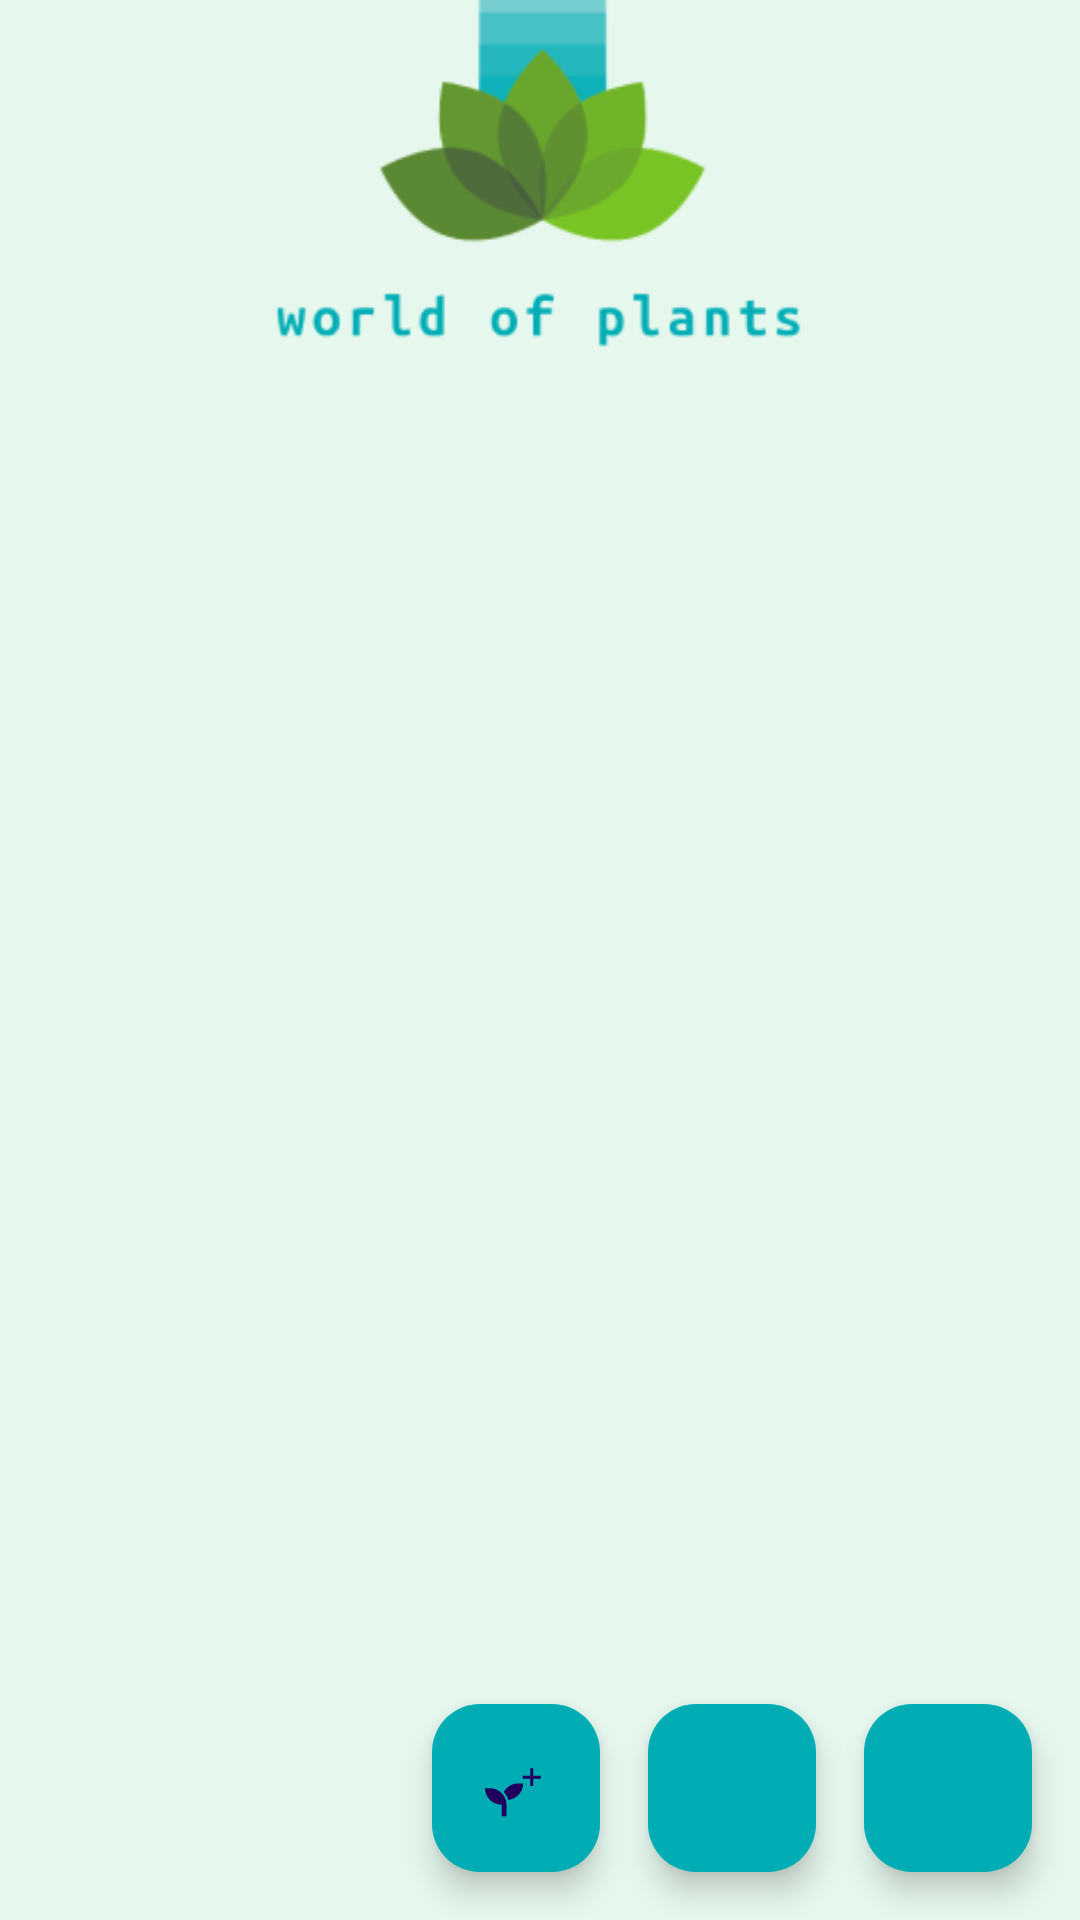

Produce the Android XML layout that renders to this screen, including the resource entries it uses.
<!-- AndroidManifest.xml: application theme Theme.WorldOfPlants -->
<!-- res/layout/fragment_my_plants.xml -->
<?xml version="1.0" encoding="utf-8"?>
<layout xmlns:android="http://schemas.android.com/apk/res/android"
    xmlns:app="http://schemas.android.com/apk/res-auto"
    xmlns:tools="http://schemas.android.com/tools">

    <data>
        <variable
            name="viewmodel"
            type="com.example.worldofplants.ui.plant.viewmodel.PlantViewModel"/>
    </data>

    <androidx.constraintlayout.widget.ConstraintLayout
        android:id="@+id/frameLayout"
        android:layout_width="match_parent"
        android:layout_height="match_parent"
        tools:context=".ui.plant.myplants.MyPlantsFragment"
        android:background="@color/bg_color">

        <com.google.android.material.imageview.ShapeableImageView
            android:id="@+id/shapeableImageView"
            android:layout_width="wrap_content"
            android:layout_height="120dp"
            android:src="@drawable/wop"
            app:layout_constraintEnd_toEndOf="parent"
            app:layout_constraintStart_toStartOf="parent"
            app:layout_constraintTop_toTopOf="parent" />

        <com.google.android.material.floatingactionbutton.FloatingActionButton
            android:id="@+id/btnNavCreatePlant"
            android:layout_width="wrap_content"
            android:layout_height="wrap_content"
            android:layout_margin="16dp"
            android:backgroundTint="@color/btn_color"
            android:contentDescription="@string/cDesc_create_plant"
            android:src="@drawable/nav_add_plants"
            android:textSize="30sp"
            app:borderWidth="0dp"
            app:layout_constraintBottom_toBottomOf="parent"
            app:layout_constraintEnd_toStartOf="@+id/btnNavCreateAlarm" />

        <com.google.android.material.floatingactionbutton.FloatingActionButton
            android:id="@+id/btnNavCreateAlarm"
            android:layout_width="wrap_content"
            android:layout_height="wrap_content"
            android:layout_margin="16dp"
            android:backgroundTint="@color/btn_color"
            android:contentDescription="@string/create_alarm"
            android:src="@drawable/baseline_alarm_add_24"
            android:textSize="30sp"
            app:borderWidth="0dp"
            app:layout_constraintBottom_toBottomOf="parent"
            app:layout_constraintEnd_toStartOf="@+id/btnNavCreateGroup" />

        <com.google.android.material.floatingactionbutton.FloatingActionButton
            android:id="@+id/btnNavCreateGroup"
            android:layout_width="wrap_content"
            android:layout_height="wrap_content"
            android:layout_margin="16dp"
            android:backgroundTint="@color/btn_color"
            android:contentDescription="@string/create_alarm"
            android:src="@drawable/baseline_playlist_add_24"
            android:textSize="30sp"
            app:borderWidth="0dp"
            app:layout_constraintBottom_toBottomOf="parent"
            app:layout_constraintEnd_toEndOf="parent" />



        <androidx.recyclerview.widget.RecyclerView
            android:id="@+id/recycler_view"
            android:layout_width="match_parent"
            android:layout_height="0dp"
            android:layout_marginStart="4dp"
            android:layout_marginTop="8dp"
            android:layout_marginEnd="4dp"
            app:layout_constraintBottom_toBottomOf="parent"
            app:layout_constraintEnd_toEndOf="parent"
            app:layout_constraintStart_toStartOf="parent"
            app:layout_constraintTop_toBottomOf="@+id/shapeableImageView"
            app:layout_constraintVertical_bias="0.0" />

    </androidx.constraintlayout.widget.ConstraintLayout>
</layout>
<!-- resources referenced by this layout -->
<resources>
  <color name="bg_color">#E6F8ED</color>
  <color name="btn_color">#00ADB5</color>
  <!-- drawable nav_add_plants (drawable) -->
  <vector android:height="24dp" android:viewportHeight="38"
      android:viewportWidth="33" android:width="20.842106dp" xmlns:android="http://schemas.android.com/apk/res/android">
      <path android:fillColor="#0A4E1D" android:pathData="M2.5,19.068H0C0,23.912 3.906,27.818 8.75,27.818V33.443C8.75,33.795 9.023,34.068 9.375,34.068H10.625C10.938,34.068 11.25,33.795 11.25,33.443V27.818C11.25,23.014 7.305,19.068 2.5,19.068ZM17.5,16.568C14.18,16.568 11.328,18.404 9.844,21.099C10.938,22.271 11.719,23.717 12.148,25.279C16.563,24.849 20,21.099 20,16.568H17.5Z"/>
      <path android:fillColor="#0A4E1D" android:pathData="M23.71,18.006V8.631H25.301V18.006H23.71ZM19.818,14.114V12.523H29.193V14.114H19.818Z"/>
  </vector>
  <!-- drawable wop: png bitmap (drawable, 12120 bytes) -->
  <string name="cDesc_create_plant">Create Plant</string>
  <string name="create_alarm">Create Alarm</string>
  <style name="Theme.WorldOfPlants" parent="Base.Theme.WorldOfPlants" />
  <style name="Base.Theme.WorldOfPlants" parent="Theme.Material3.DayNight.NoActionBar">
          
          
          <item name="colorPrimary">#E6F8ED</item>
          <item name="colorPrimaryVariant">#E6F8ED</item>
          <item name="colorOnPrimary">@color/black</item>
          
          <item name="colorSecondary">#E6F8ED</item>
          <item name="colorSecondaryVariant">#E6F8ED</item>
          <item name="colorOnSecondary">@color/black</item>
  
  
          <item name="android:statusBarColor">#E6F8ED</item>
      </style>
  <color name="black">#FF000000</color>
</resources>
